Run: headless pygame with SDL's dummy video driver; simulated clock (each Clock.tick advances the game by its frame time, no real sleeping); random seed 0; keys injected as events and as key.get_pressed() state; no mouse input.
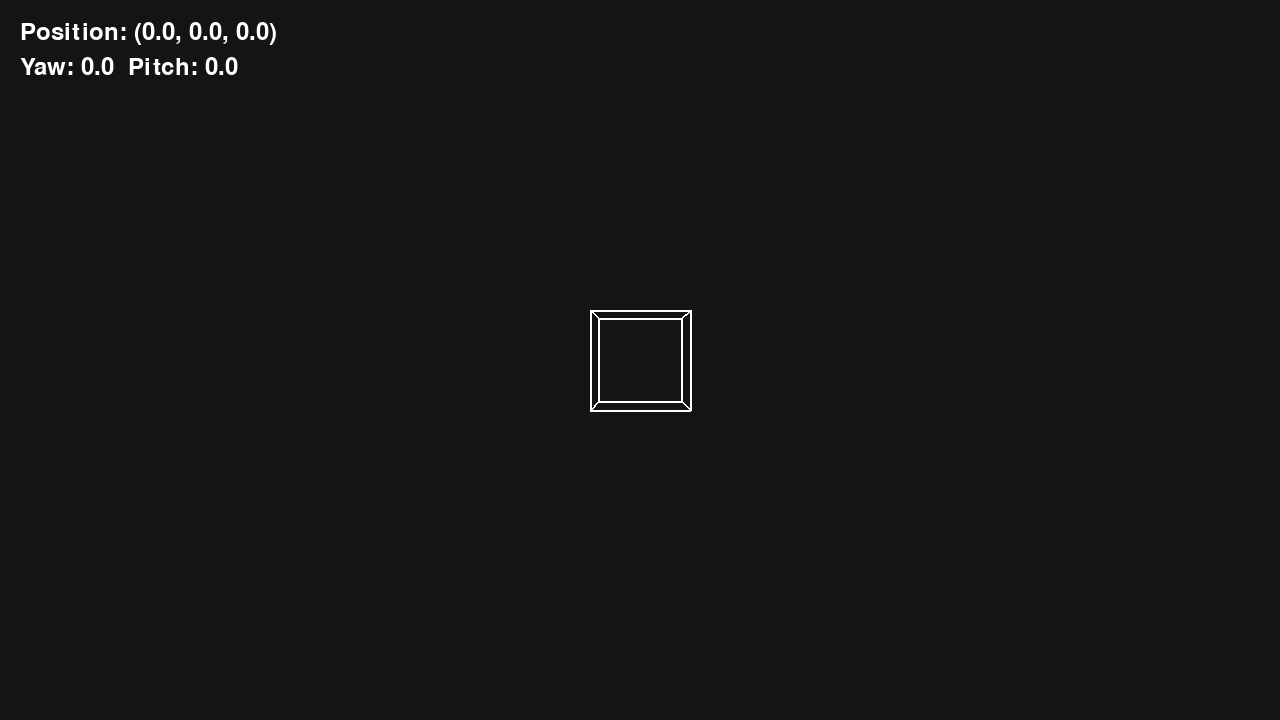
Frame 1 of 4 · flips 1–60 · no input
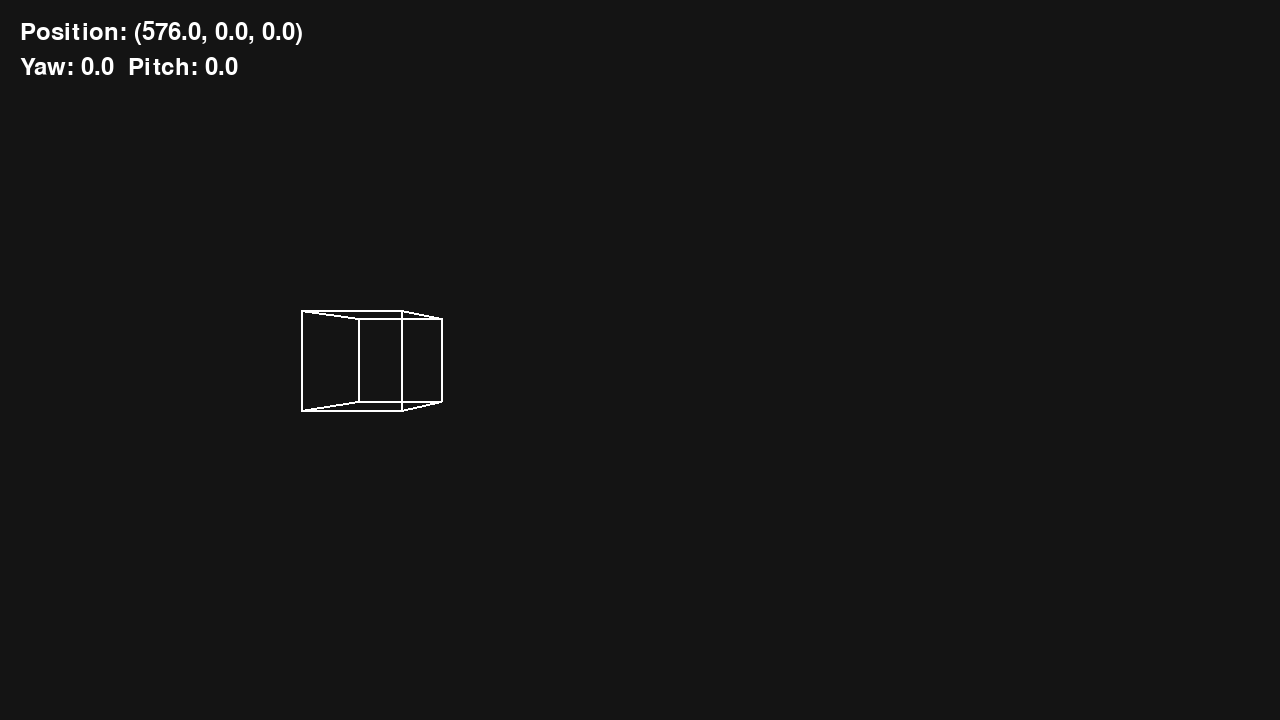
Frame 2 of 4 · flips 61–180 · tapped SPACE, RETURN · held RIGHT (→), D
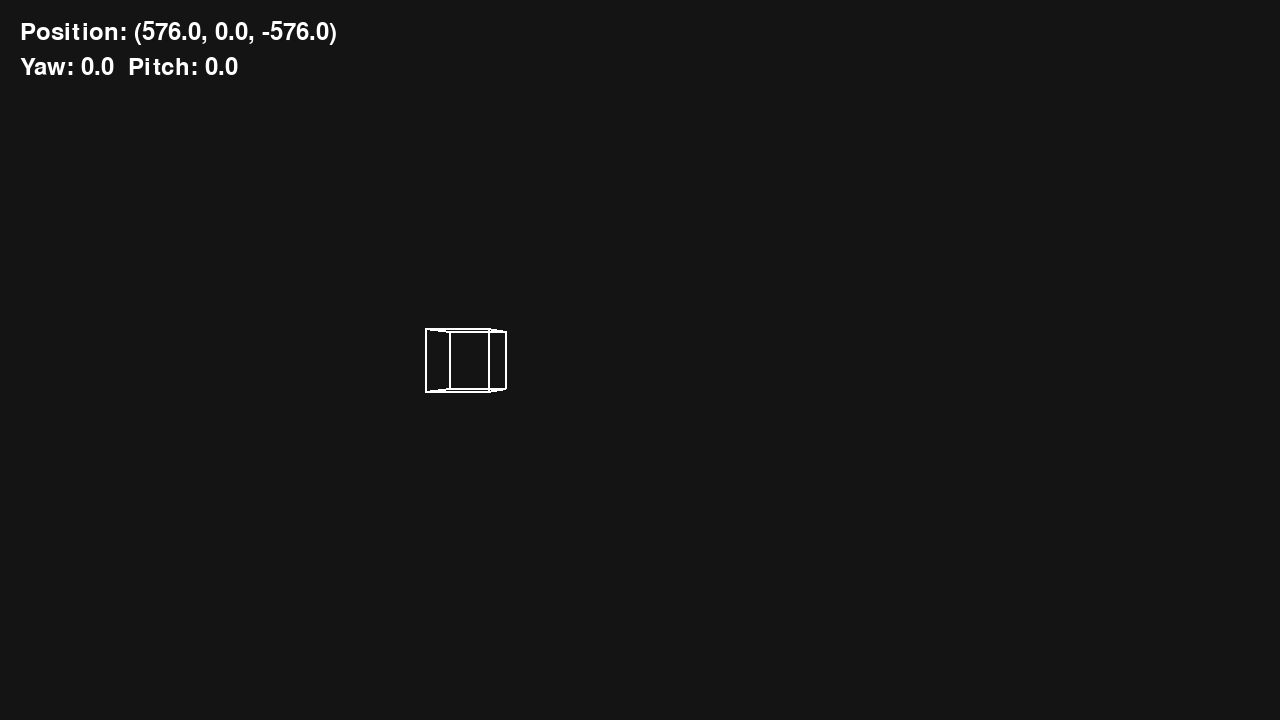
Frame 3 of 4 · flips 181–300 · held DOWN (↓), S
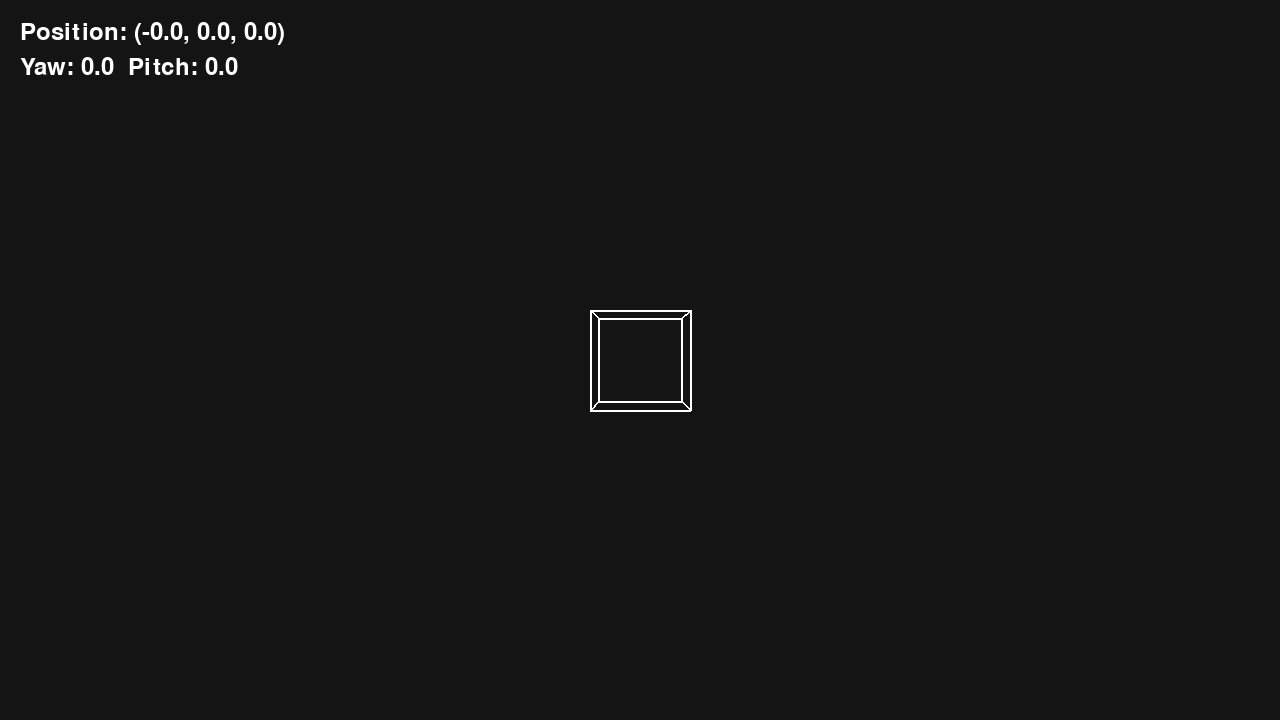
Frame 4 of 4 · flips 301–420 · held LEFT (←), A, UP (↑), W

The pygame program that drew these frames:

import pygame
import sys
import math

pygame.init()

WIDTH = 1280
HEIGHT = 720

screen = pygame.display.set_mode((WIDTH, HEIGHT))
pygame.display.set_caption("TRACK")

pygame.mouse.set_visible(False)
pygame.event.set_grab(True)
pygame.mouse.set_pos((WIDTH // 2, HEIGHT // 2))


clock = pygame.time.Clock()

def project_point(x, y, z, camera_x, camera_y, camera_z, camera_yaw):

    focal_length = 500

     # 1. 카메라 기준 상대 위치
    relative_x = x - camera_x
    relative_y = y - camera_y
    relative_z = z - camera_z

    yaw_radians = math.radians(camera_yaw)

    rotated_x = (
        relative_x * math.cos(yaw_radians)
        - relative_z * math.sin(yaw_radians)
    )

    rotated_z = (
        relative_x * math.sin(yaw_radians)
        + relative_z * math.cos(yaw_radians)
    )

    if rotated_z <= 0.1:
        return None

    # 4. Perspective Projection
    screen_x = WIDTH / 2 + (rotated_x / rotated_z) * focal_length
    screen_y = HEIGHT / 2 - (relative_y / rotated_z) * focal_length

    return int(screen_x), int(screen_y)

font = pygame.font.Font(None, 36)   
player_x = 0.0
player_y = 0.0
player_z = 0.0

player_yaw = 0.0
player_pitch = 0.0

player_width = 50
player_height = 50

player_speed = 300

mouse_sensitivity = 0.2

camera_x = 0.0
camera_y = 0.0
camera_z = 0.0
camera_yaw = 0.0

running = True

cube_vertices = [
    (-100, -100, 1000),
    ( 100, -100, 1000),
    ( 100,  100, 1000),
    (-100,  100, 1000),

    (-100, -100, 1200),
    ( 100, -100, 1200),
    ( 100,  100, 1200),
    (-100,  100, 1200),
]

cube_edges = [
    (0, 1),
    (1, 2),
    (2, 3),
    (3, 0),

    (4, 5),
    (5, 6),
    (6, 7),
    (7, 4),

    (0, 4),
    (1, 5),
    (2, 6),
    (3, 7),
]

while running:

    for event in pygame.event.get():
        if event.type == pygame.QUIT:
            running = False

    keys = pygame.key.get_pressed()

    yaw_radians = math.radians(player_yaw)

    forward_x = math.sin(yaw_radians)
    forward_z = math.cos(yaw_radians)

    right_x = math.cos(yaw_radians)
    right_z = -math.sin(yaw_radians)

    dt = clock.tick(60) / 1000

    if keys[pygame.K_w]:
        player_x += forward_x * player_speed * dt
        player_z += forward_z * player_speed * dt

    if keys[pygame.K_s]:
        player_x -= forward_x * player_speed * dt
        player_z -= forward_z * player_speed * dt

    if keys[pygame.K_d]:
        player_x += right_x * player_speed * dt
        player_z += right_z * player_speed * dt

    if keys[pygame.K_a]:
        player_x -= right_x * player_speed * dt
        player_z -= right_z * player_speed * dt


    mouse_x, mouse_y = pygame.mouse.get_rel()

    player_pitch = max(-89.0, min(89.0, player_pitch))

    player_yaw += mouse_x * mouse_sensitivity
    player_pitch -= mouse_y * mouse_sensitivity

    pygame.mouse.set_pos((WIDTH // 2, HEIGHT // 2))

    screen.fill((20, 20, 20))

#    player = pygame.Rect(
#        int(player_x),
#        int(player_y),
#        player_width,
#        player_height
#    )

    projected_vertices = []

    for vertex in cube_vertices:
        projected = project_point(
            vertex[0],
            vertex[1],
            vertex[2],
            player_x,
            player_y,
            player_z,
            player_yaw
        )

        projected_vertices.append(projected)

    for edge in cube_edges:
        start = projected_vertices[edge[0]]
        end = projected_vertices[edge[1]]

        if start is not None and end is not None:
            pygame.draw.line(
                screen,
                (255, 255, 255),
                start,
                end,
                2
            )

#    pygame.draw.rect(screen, (255, 255, 255), player)

    position_text = font.render(
    f"Position: ({player_x:.1f}, {player_y:.1f}, {player_z:.1f})",
    True,
    (255, 255, 255)
)

    rotation_text = font.render(
    f"Yaw: {player_yaw:.1f}  Pitch: {player_pitch:.1f}",
    True,
    (255, 255, 255)
)

    screen.blit(position_text, (20, 20))
    screen.blit(rotation_text, (20, 55))

    pygame.display.flip()


pygame.quit()
sys.exit()
